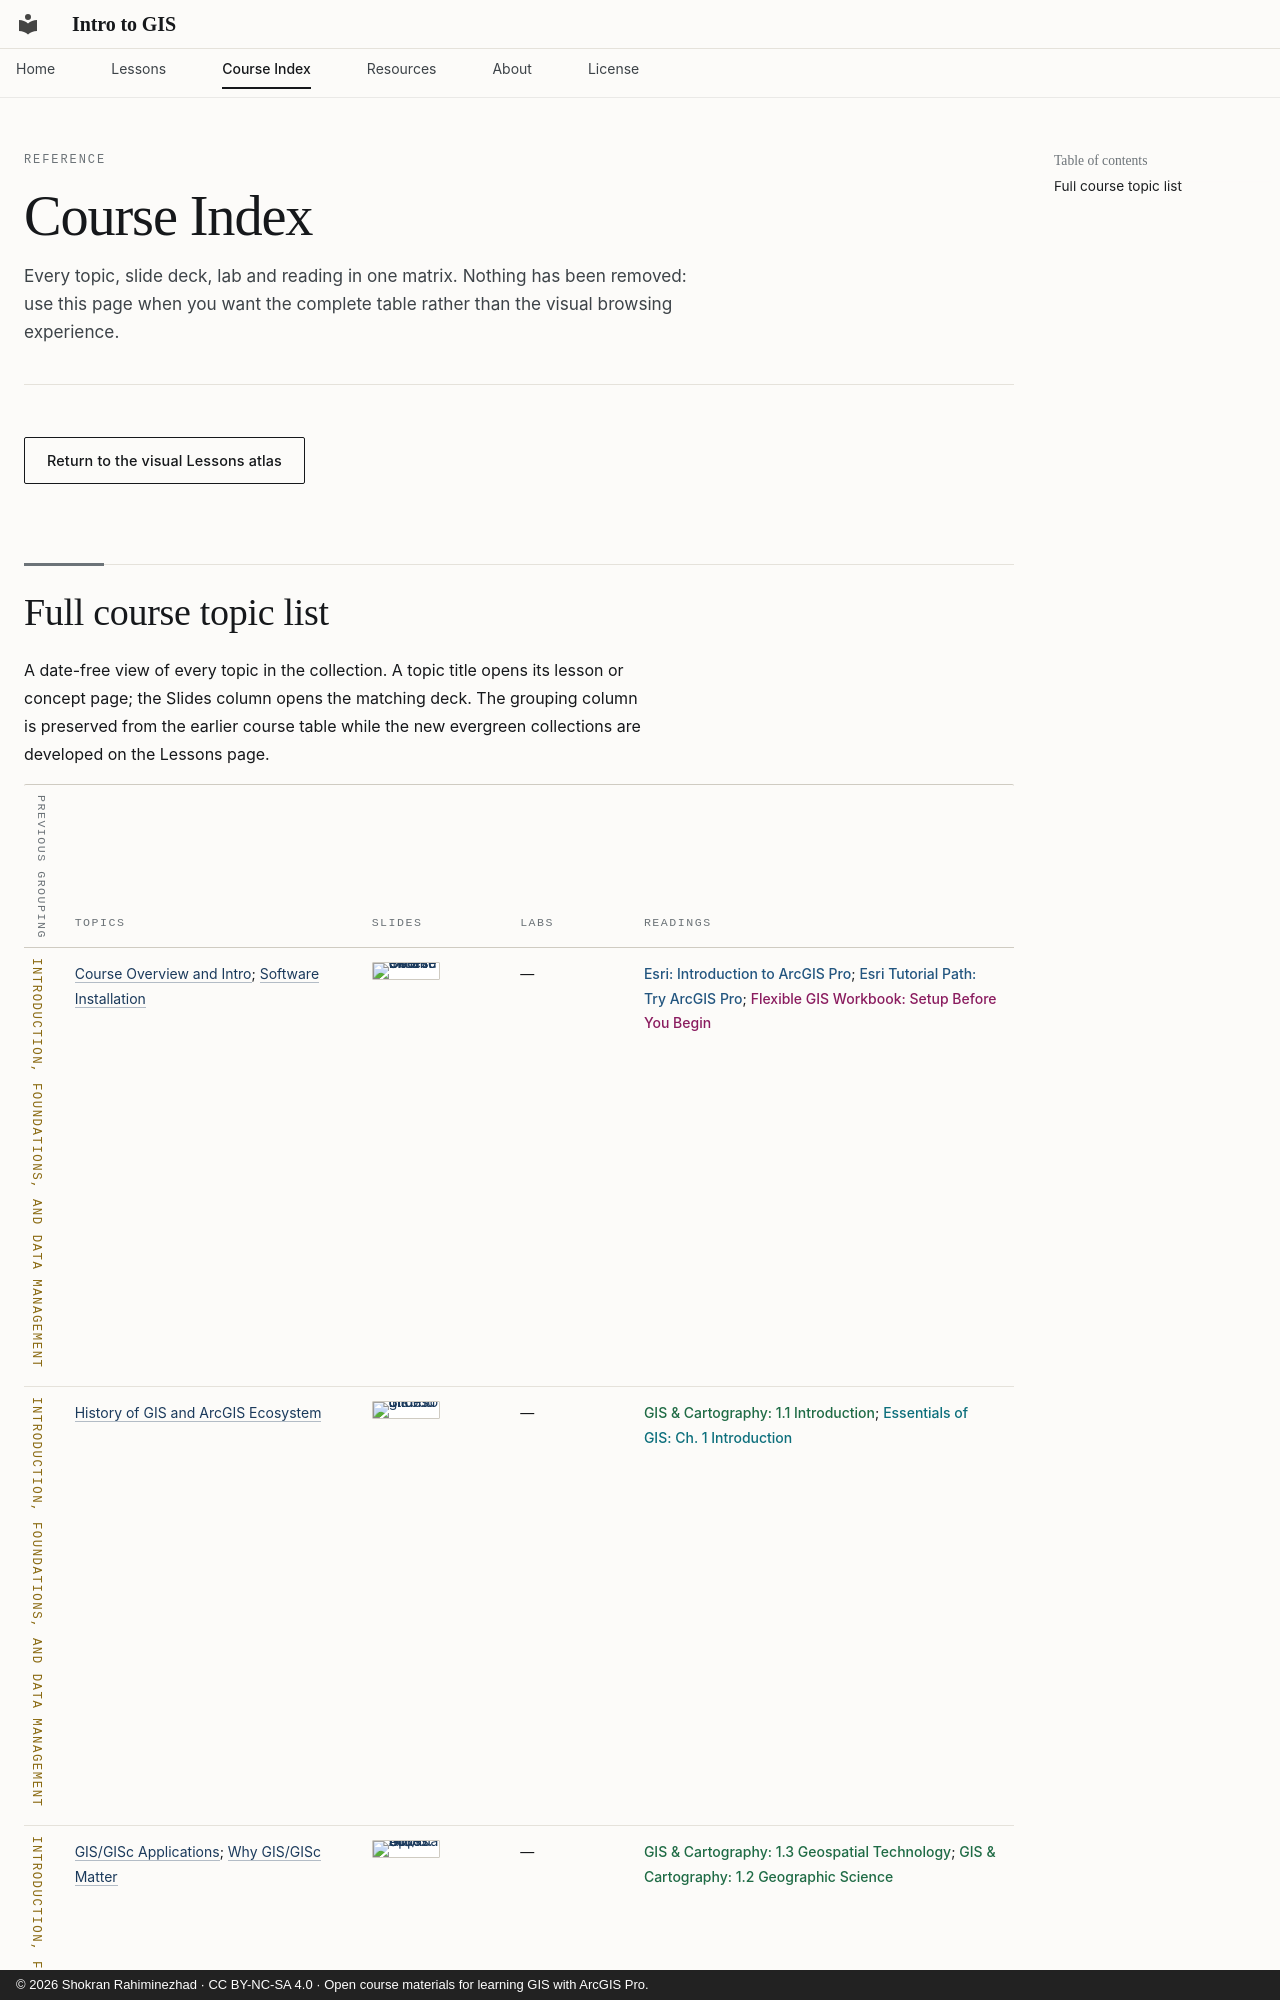

repository: Intro-To-GIS/intro-to-gis.github.io · page: lessons/course-index/index.html · generator: mkdocs · copyright: © 2026 Shokran Rahiminezhad · CC BY-NC-SA 4.0 · Open course materials for learning GIS with ArcGIS Pro.

<div class="page-head" markdown>
<div class="eyebrow">Reference</div>

# Course Index

<p class="lede">Every topic, slide deck, lab and reading in one matrix. Nothing has been removed: use this page when you want the complete table rather than the visual browsing experience.</p>

</div>

[Return to the visual Lessons atlas](index.md){ .md-button }
